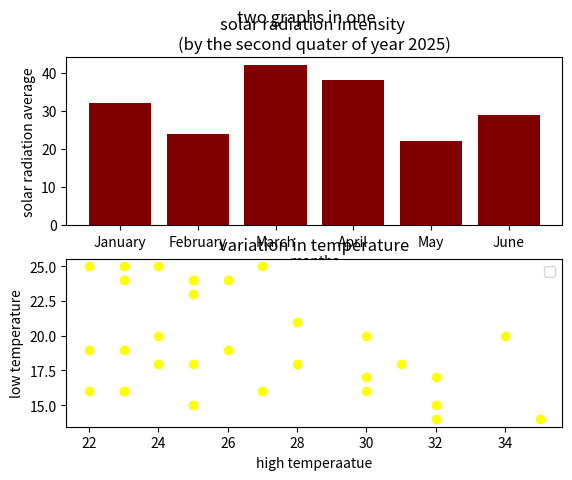

Python code for this plot:
import numpy as np
import matplotlib.pyplot as plt

solar_radiation=x=np.random.randint(low=21,high=45,size=6)
months=['January','February','March','April','May','June']

plt.suptitle("two graphs in one")
plt.subplot(2,1,1)
plt.bar(months,solar_radiation,color='maroon')
plt.title('solar radiation intensity \n(by the second quater of year 2025)')
plt.xlabel('months')
plt.ylabel('solar radiation average')
plt.plot(scaley=True,scalex=True)


#scatter diagram
high_temperature=np.random.randint(low=22,high=36,size=31)
low_temperature=np.random.randint(low=14,high=26,size=31)

plt.subplot(2,1,2)
plt.scatter(high_temperature,low_temperature,color='yellow')
plt.title('variation in temperature')
plt.xlabel('high temperaatue')
plt.ylabel('low temperature')
plt.plot()
plt.legend()
plt.show()



''' 
future self...

this code above has only one thing left to do and that is
scaling up the subloplot to make harmonised good graph
'''